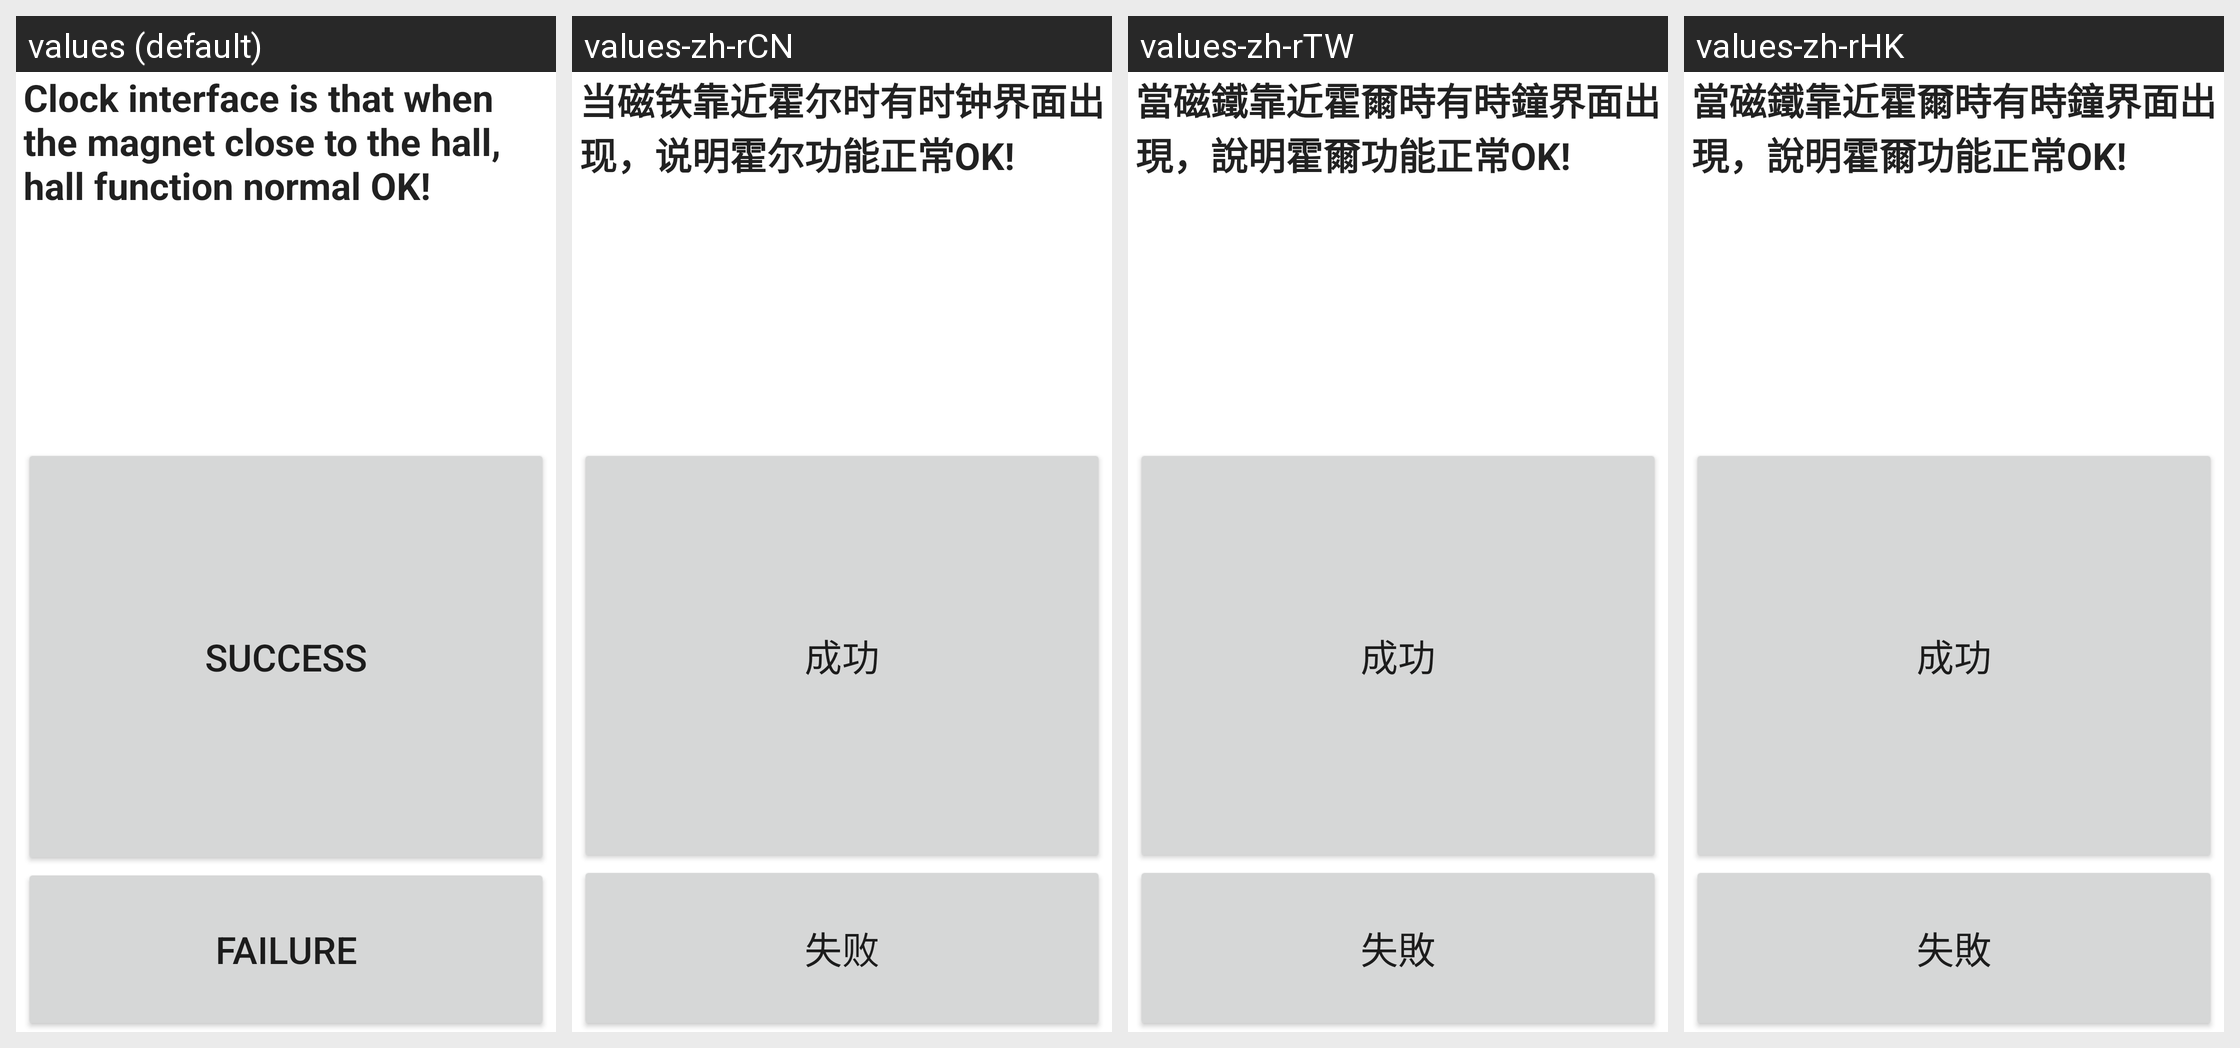

Locale-by-locale string values for the Android screen shown in this grid:
Android screen res/layout/hall_info.xml rendered under 4 locales, left to right: values (default), values-zh-rCN, values-zh-rTW, values-zh-rHK. Device: Nexus 5 (rendered at 1080×1920; each locale shown at half size, 540×960, under a caption strip naming it); theme Theme.MaterialComponents.DayNight.NoActionBar.
Strings drawn on this screen, with the default value and each locale's value (text and hints the layout hard-codes, and strings that could not be matched under every locale, appear in the picture but are not listed):

hall_info_status_label
  values: Clock interface is that when the magnet close to the hall, hall function normal OK!
  values-zh-rCN: 当磁铁靠近霍尔时有时钟界面出现，说明霍尔功能正常OK!
  values-zh-rTW: 當磁鐵靠近霍爾時有時鐘界面出現，說明霍爾功能正常OK!
  values-zh-rHK: 當磁鐵靠近霍爾時有時鐘界面出現，說明霍爾功能正常OK!

Success
  values: Success
  values-zh-rCN: 成功
  values-zh-rTW: 成功
  values-zh-rHK: 成功

Failed
  values: Failure
  values-zh-rCN: 失败
  values-zh-rTW: 失敗
  values-zh-rHK: 失敗
